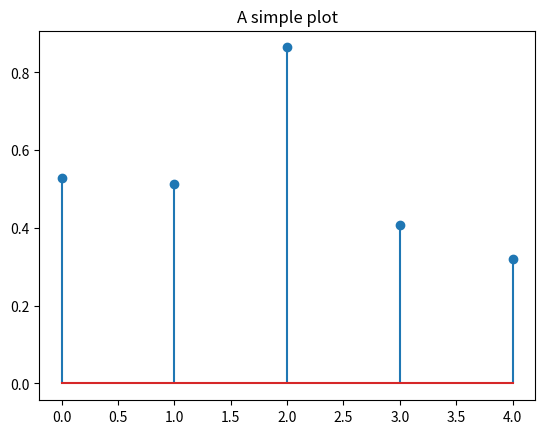

Recreate this plot in Python.
import time
print("Start", flush=True)
t=[]
for i in range(5):
    print(f"Line {i}", flush=True)
    time.sleep(1)
    t.append( i)
print("End", flush=False)
print ("time_sleep=",t)

import numpy as np
import matplotlib.pyplot as plt
print("Python + VS code is working")

print(np.array([1,2,3]))

x=np.random.rand(5)

plt.stem(x)

plt.title("A simple plot")
plt.show()